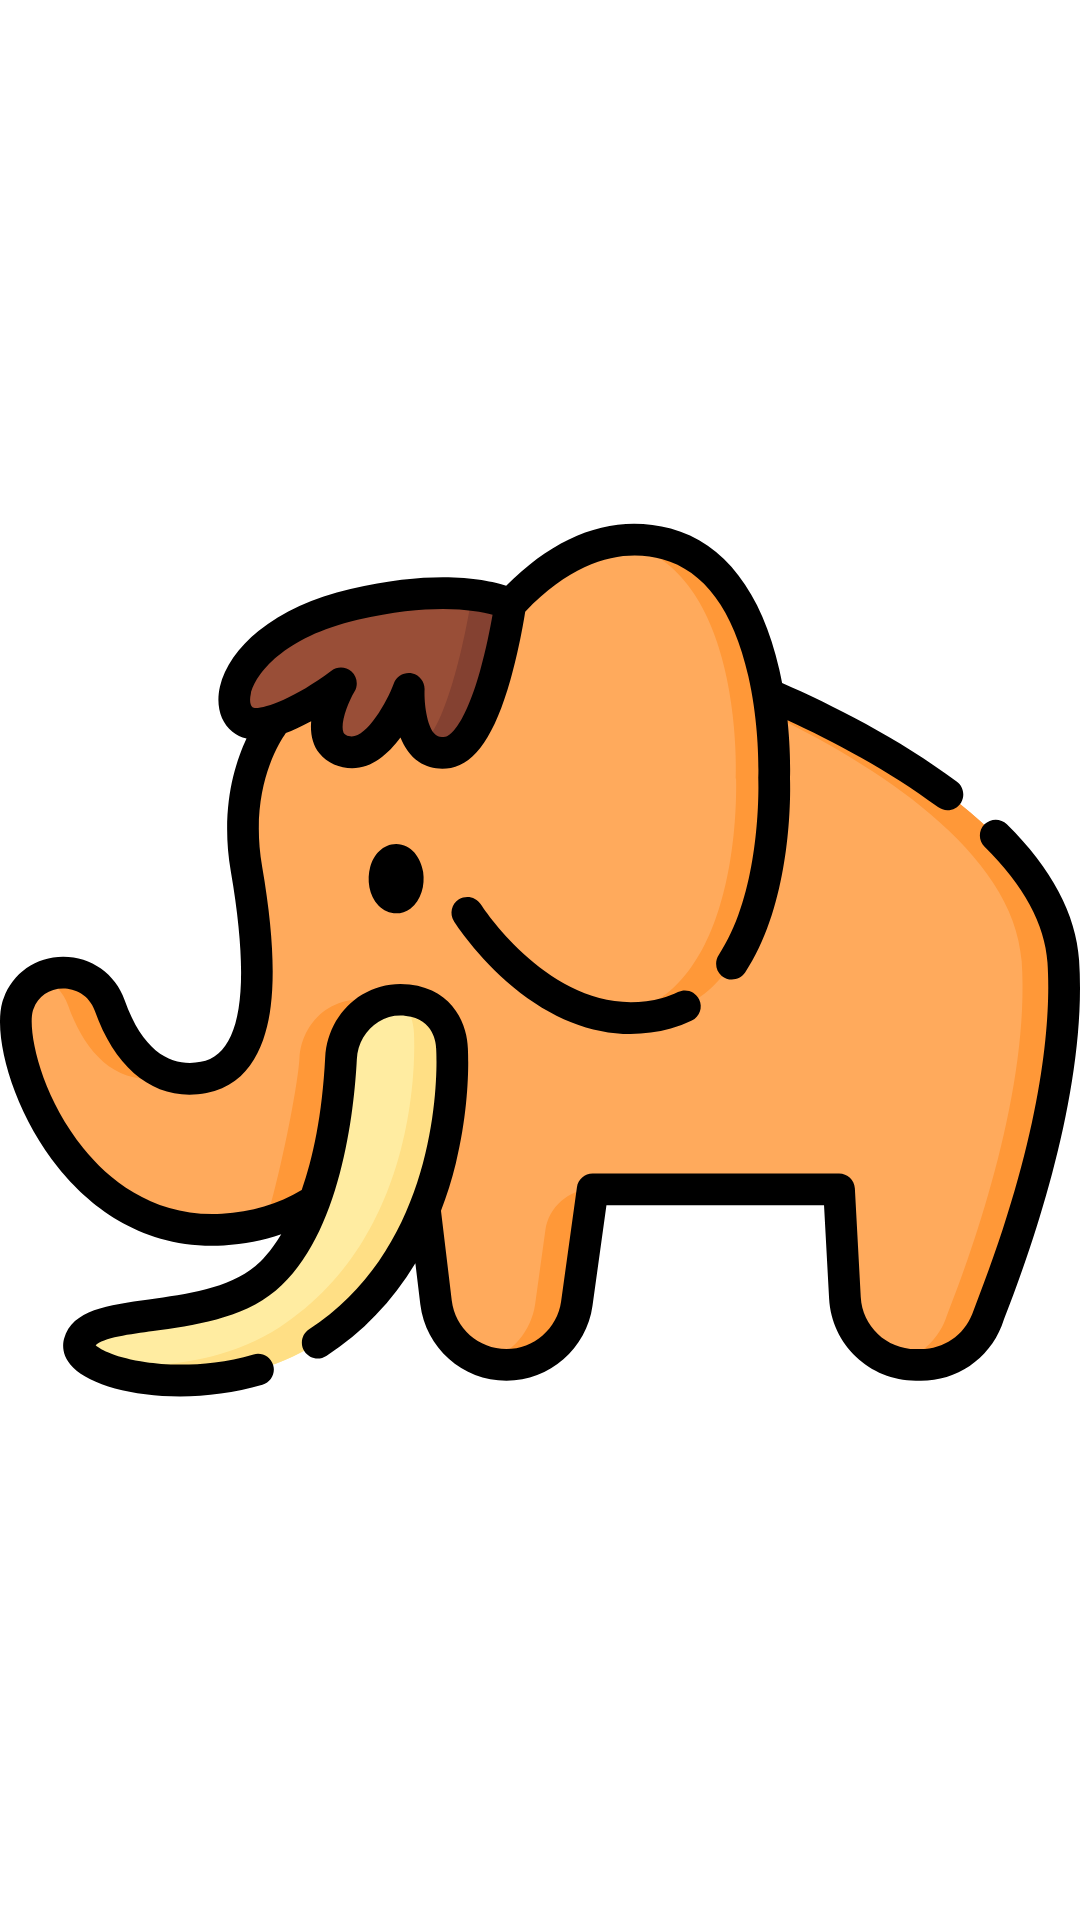

The Android layout XML behind this screen, and the referenced resources:
<!-- AndroidManifest.xml: application theme AppTheme -->
<!-- res/layout/activity_splash.xml -->
<?xml version="1.0" encoding="utf-8"?>
<FrameLayout xmlns:android="http://schemas.android.com/apk/res/android"
    android:orientation="vertical" android:layout_width="match_parent"
    android:layout_height="match_parent">

    <ImageView
        android:layout_width="wrap_content"
        android:layout_height="wrap_content"
        android:src="@drawable/ic_mammoth"
        android:layout_gravity="center"/>

</FrameLayout>
<!-- resources referenced by this layout -->
<resources>
  <!-- drawable ic_mammoth: vector/xml drawable (drawable, 9777 chars, omitted) -->
  <style name="AppTheme" parent="Theme.MaterialComponents.Light.NoActionBar">
          
          <item name="colorPrimary">@color/colorPrimary</item>
          <item name="colorPrimaryDark">@color/colorPrimaryDark</item>
          <item name="colorAccent">@color/colorAccent</item>
      </style>
  <color name="colorPrimary">#008577</color>
  <color name="colorPrimaryDark">#00574B</color>
  <color name="colorAccent">#F7951C</color>
</resources>
